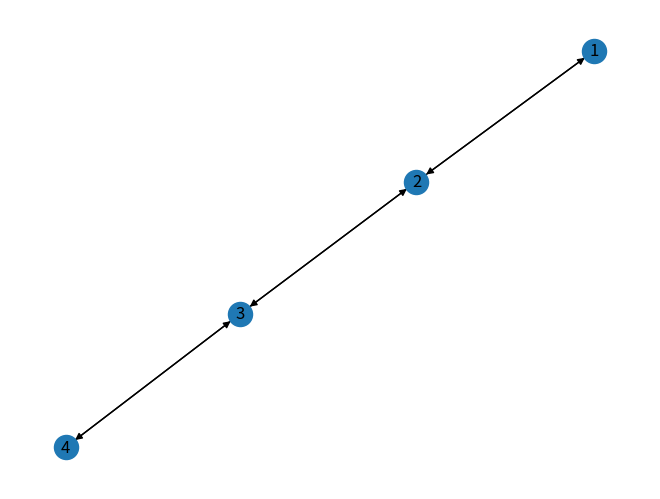

Write the Python code that produced this figure. (Note: this script raises an exception after producing the figure.)
import numpy as np
import networkx as nx
import matplotlib.pyplot as plt
myWeb=nx.DiGraph()
myPages = range(1,4)
connections=[(1,2),(2,1),(2,3),(3,2),(3,4),(4,3)]
myWeb.add_nodes_from(myPages)
myWeb.add_edges_from(connections)
pos=nx.kamada_kawai_layout(myWeb)
nx.draw(myWeb, pos, arrows=True, with_labels=True)
def createPageRank(aGraph):
    nodes_set=len(aGraph)
    M=nx.to_numpy_matrix(aGraph)
    outwards=np.squeeze(np.asarray(np.sum(M, axis=1)))
    prob_outwards=np.array(
        [1.0/count
         if count>0 else 0.0 for count in outwards])
    G=np.asarray(np.multiply(M.T, prob_outwards))
    p=np.ones(nodes_set)/float(nodes_set)
    if np.min(np.sum(G, axis=0)) < 1.0:
        print('WRN: G is substochastic')
    return G,p
G, p = createPageRank(myWeb)
print (G)
